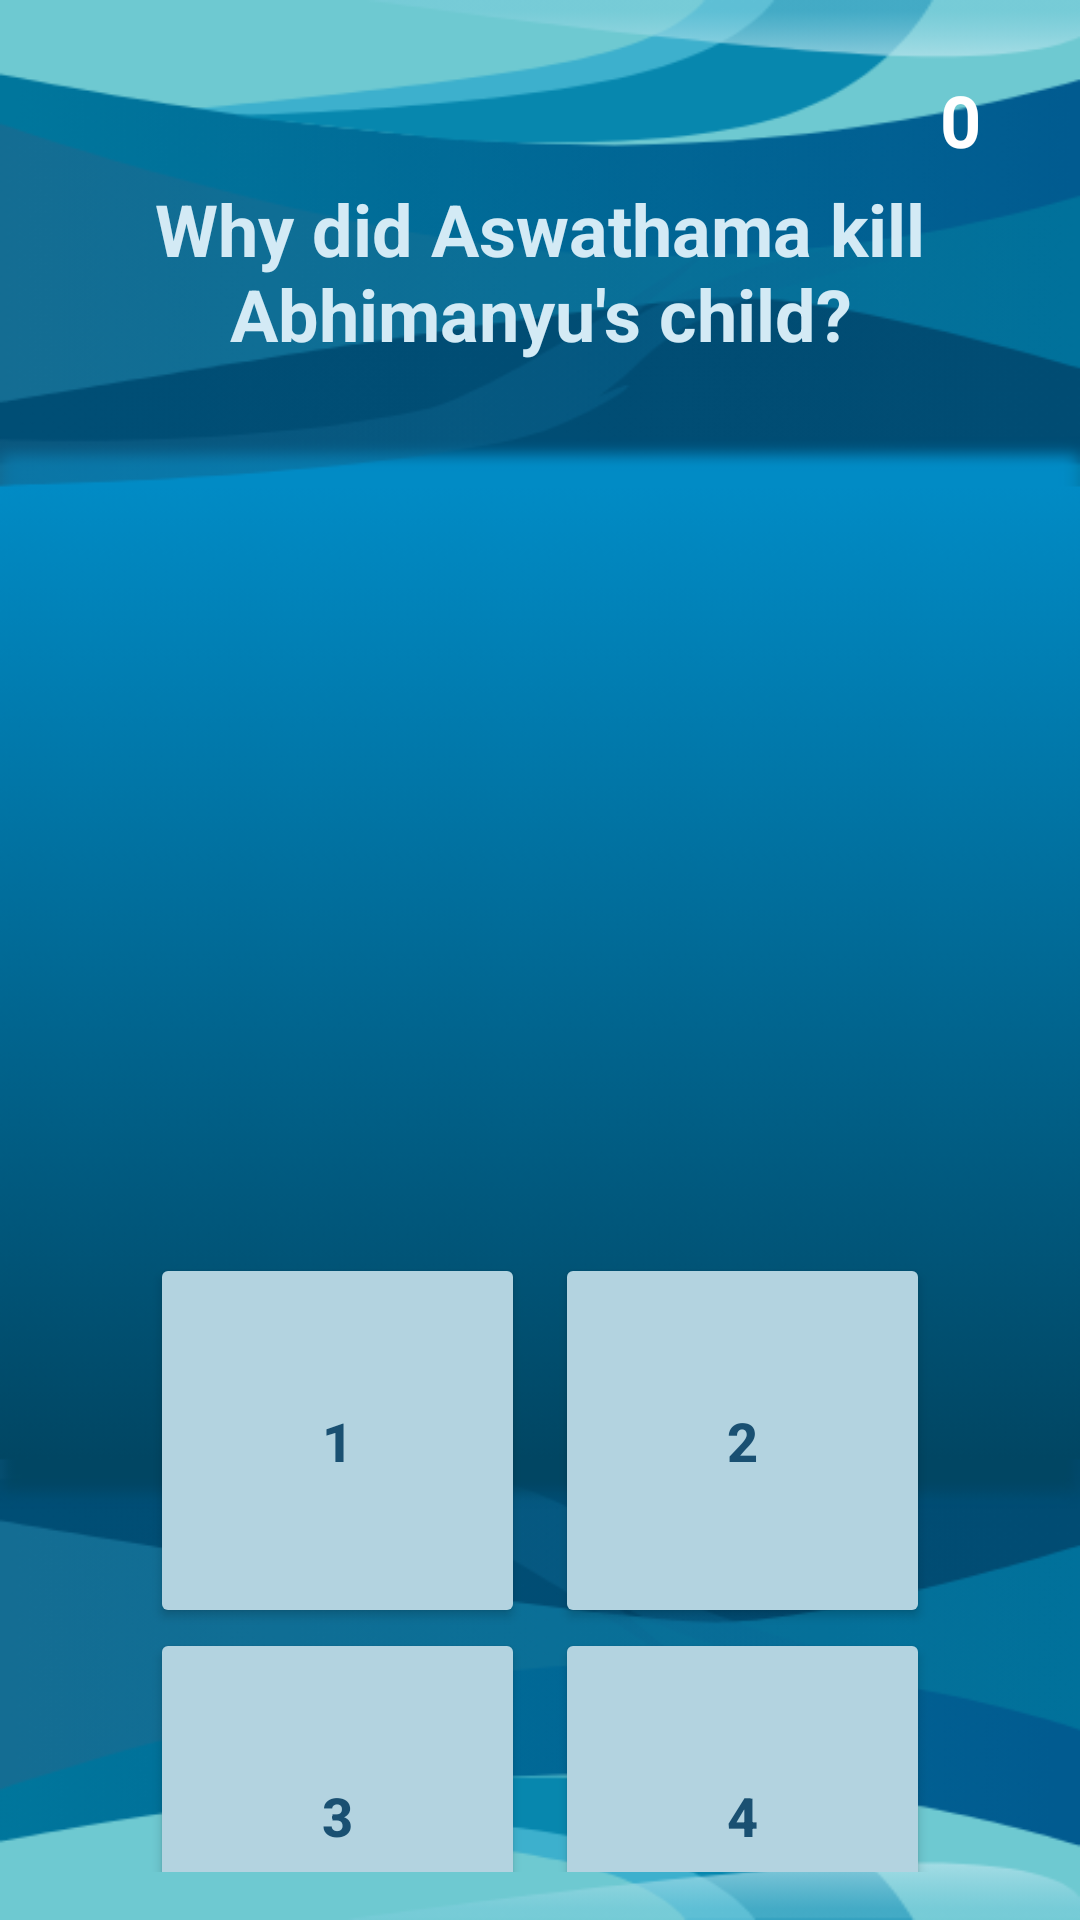

Here is an Android app screen rendered from its layout file. Give the layout XML and the strings, colors and styles it references.
<!-- AndroidManifest.xml: application theme Theme.Abstract -->
<!-- res/layout/activity_chatter_recall_pt2.xml -->
<?xml version="1.0" encoding="utf-8"?>
<RelativeLayout
    xmlns:android="http://schemas.android.com/apk/res/android"
    android:layout_width="match_parent"
    android:layout_height="match_parent"
    android:background="@drawable/abstract_bg">

    
    <ImageButton
        android:id="@+id/homeButton"
        android:layout_width="wrap_content"
        android:layout_height="wrap_content"
        android:layout_alignParentStart="true"
        android:layout_margin="16dp"
        android:background="?attr/selectableItemBackgroundBorderless"
        android:src="@drawable/ic_home" />

    
    <TextView
        android:id="@+id/scoreCounter"
        android:layout_width="48dp"
        android:layout_height="48dp"
        android:layout_alignParentEnd="true"
        android:layout_margin="16dp"
        android:gravity="center"
        android:text="0"
        android:textColor="#FFFFFF"
        android:textSize="24sp"
        android:textStyle="bold" />

    

    

    <TextView
        android:id="@+id/questionText"
        android:layout_width="wrap_content"
        android:layout_height="wrap_content"
        android:layout_marginTop="60dp"
        android:text="Why did Aswathama kill   Abhimanyu's child?"
        android:textAlignment="center"
        android:textColor="#d3eaf5"
        android:textSize="24sp"
        android:textStyle="bold" />

    <GridLayout
        android:id="@+id/optionsGrid"
        android:layout_width="wrap_content"
        android:layout_height="wrap_content"
        android:layout_below="@id/questionText"
        android:layout_marginTop="281dp"
        android:columnCount="2"
        android:padding="16dp"
        android:rowCount="2"
        android:layout_centerInParent="true">

        <Button
            android:id="@+id/option1"
            android:layout_width="125dp"
            android:layout_height="125dp"
            android:backgroundTint="#b3d3e0"
            android:gravity="center"
            android:text="1"
            android:textColor="#1a5072"
            android:textSize="18sp"
            android:textStyle="bold" />

        <Button
            android:id="@+id/option2"
            android:layout_width="125dp"
            android:layout_height="125dp"
            android:layout_marginLeft="10dp"
            android:backgroundTint="#b3d3e0"
            android:gravity="center"
            android:text="2"
            android:textColor="#1a5072"
            android:textSize="18sp"
            android:textStyle="bold" />

        <Button
            android:id="@+id/option3"
            android:layout_width="125dp"
            android:layout_height="125dp"
            android:backgroundTint="#b3d3e0"
            android:gravity="center"
            android:text="3"
            android:textColor="#1a5072"
            android:textSize="18sp"
            android:textStyle="bold" />

        <Button
            android:id="@+id/option4"
            android:layout_width="125dp"
            android:layout_height="125dp"
            android:layout_marginLeft="10dp"
            android:backgroundTint="#b3d3e0"
            android:gravity="center"
            android:text="4"
            android:textColor="#1a5072"
            android:textSize="18sp"
            android:textStyle="bold" />

    </GridLayout>
</RelativeLayout>
<!-- resources referenced by this layout -->
<resources>
  <!-- drawable abstract_bg: png bitmap (drawable, 67629 bytes) -->
  <style name="Theme.Abstract" parent="Base.Theme.Abstract" />
  <style name="Base.Theme.Abstract" parent="Theme.Material3.DayNight.NoActionBar">
          
          
      </style>
</resources>
